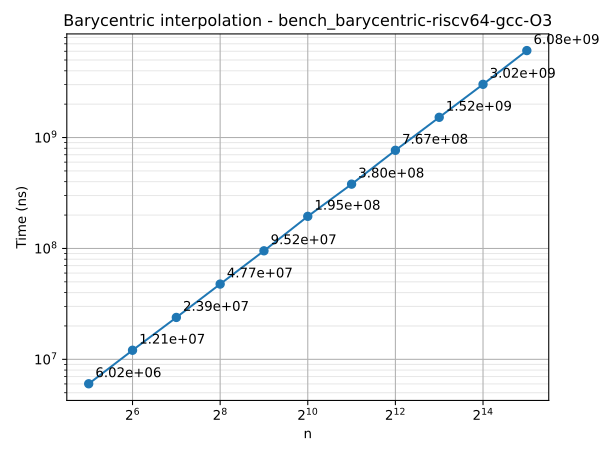

Source data for this figure (header and first rows):
n	time
32	6021769
64	12077989
128	23874012
256	47722578
512	95197507
1024	194773018
2048	380039454
4096	767271996
8192	1522262812
16384	3019198179
32768	6083853483
